Dataset: terbisa-cls-v2 (GitHub, nirmalasz/isyara). Classes: anda, apa, berhenti, bodoh, cantik, halo, hati hati, lelah, maaf, makan, mau, membaca, nama, sama sama, saya, siapa, sombong, takut, terima kasih.

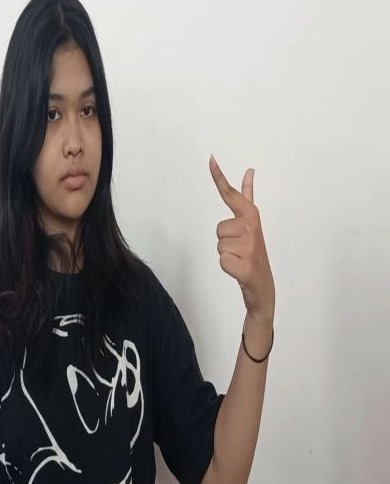
Label: cantik

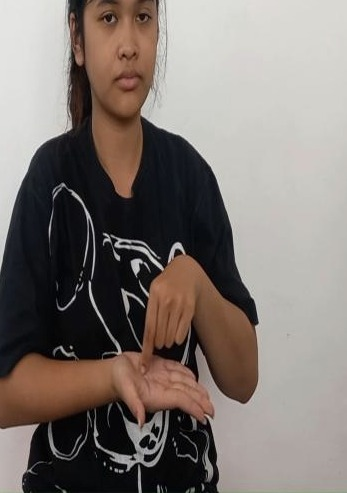
Label: nama

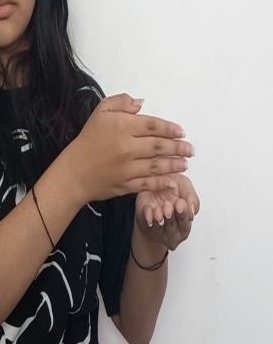
Label: membaca

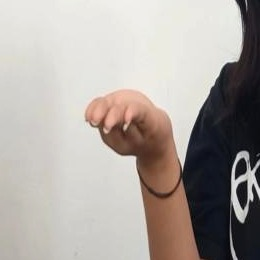
Label: terima kasih

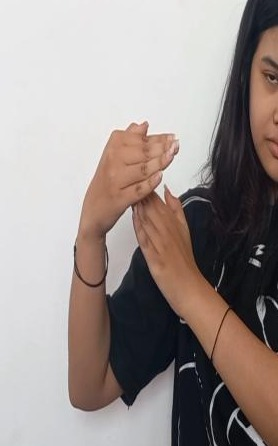
Label: berhenti

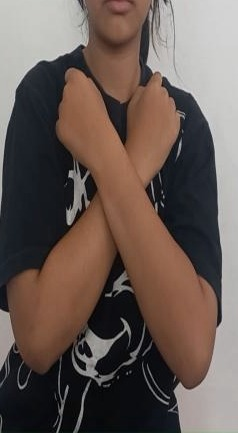
Label: takut
